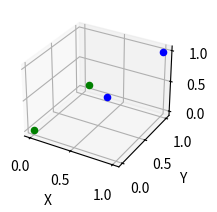

Reproduce this figure in Python.
# meeting point function test

# calculate the point where the two vehicles should meet
# drone velocity = 0.4 m/s
# ugv velocity = 0.8 m/s
# distance = sqrt(dx^2 + dy^2 + dz^2)
# time to cover distance = distance / (drone velocity + ugv velocity)
# point = drone velocity * time = ugv velocity * time
import math
import matplotlib.pyplot as plt
from mpl_toolkits.mplot3d import Axes3D

def meetingPoint(droneVel, ugvVel, dronePos, ugvPos):
	
	# get difference in x,y,z components between 2 vehicles
	dx = dronePos[0] - ugvPos[0]
	dy = dronePos[1] - ugvPos[1]
	dz = dronePos[2] - ugvPos[2]
	print('dx = ', dx, ' dy = ', dy, ' dz = ', dz)
	#print('drone pos x = ', dronePos[0], 'drone pos y = ', dronePos[1], 'drone pos z = ', dronePos[2]) 
	#print('ugv pos x = ', ugvPos[0], 'ugv pos y = ', ugvPos[1], 'ugv pos z = ', ugvPos[2])

	# calculate azimuth and zenith angles
	phi = math.atan2(dy,dx)
	theta = math.atan2(dz,dy)
	print('phi = ', phi, 'theta = ', theta)

	# calculate net distance to travel
	dist = math.sqrt((dx**2) + (dy**2) + (dz**2))
	print('dist = ', dist)

	# calculate time required to get to crossing point
	time = dist / abs(droneVel - ugvVel)
	print('time = ', time, 'drone vel = ', droneVel, ' ugv vel = ', ugvVel)

	# calculate distance traveled at time of crossing for each vehicle
	droneDist = abs(droneVel * time) 
	ugvDist = abs(ugvVel * time)
	print('droneDist = ', droneDist)
	print('ugvDist = ', ugvDist)

	# decompose distances into components
	# drone
	droneZi = droneDist * math.sin(theta)
	drone_distxy = droneDist * math.cos(theta)
	print('drone dist xy = ', drone_distxy)
	droneXi = drone_distxy * math.cos(phi)
	droneYi = drone_distxy * math.sin(phi)

	# ugv
	ugvZi = ugvDist * math.sin(theta)
	ugv_distxy = ugvDist * math.cos(theta)
	print('ugv dist xy = ', ugv_distxy)
	ugvXi = ugv_distxy * math.cos(phi)
	ugvYi = ugv_distxy * math.sin(phi)

	print('##drone dx = ', droneXi, 'drone dy = ', droneYi, 'drone dz = ', droneZi)
	print('##ugv dx = ', ugvXi, 'ugv dy = ', ugvYi, 'ugv dz = ', ugvZi)

	# add distances to current positions
	# SUBTRACT distance from DRONE
	# ADD distance to UGV
	droneX = dronePos[0] - droneXi
	droneY = dronePos[1] - droneYi
	droneZ = dronePos[2] - droneZi
	ugvX = ugvPos[0] + ( ugvXi)
	ugvY = ugvPos[1] + ( ugvYi)
	ugvZ = ugvPos[2] + ( ugvZi)

	print('drone dx = ', droneX, 'drone dy = ', droneY, 'drone dz = ', droneZ)
	print('ugv dx = ', ugvX, 'ugv dy = ', ugvY, 'ugv dz = ', ugvZ)

	# plot current and destination points for each vehicle
	fig = plt.figure()
	ax1 = fig.add_subplot(211, projection='3d')
	ax1.scatter(dronePos[0], dronePos[1], dronePos[2],c='blue')
	ax1.scatter(ugvPos[0], ugvPos[1], ugvPos[2],c='green')
	ax1.scatter(droneX, droneY, droneZ,c='blue')
	ax1.scatter(ugvX, ugvY, ugvZ,c='green')
	ax1.set_xlabel('X')
	ax1.set_ylabel('Y')
	plt.show()
	# return desired target points for each vehicle as x,y,z components
	return [droneX,droneY,droneZ,ugvX,ugvY,ugvZ]

if __name__ == '__main__':

	droneVel = -0.4 
	ugvVel = 0.4
	dronePos = [1.0,1.0,1.0]
	ugvPos = [0.0,0.0,0.0]

	#print('drone vel = ', droneVel, ' ugvVel = ', ugvVel)
	point = meetingPoint(droneVel, ugvVel, dronePos, ugvPos)

	#print('dx = ', point[0], ' dy = ', point[1], ' dz = ', point[2], 'ux = ', point[3], ' uy = ', point[4], ' uz = ', point[5 ]) 

